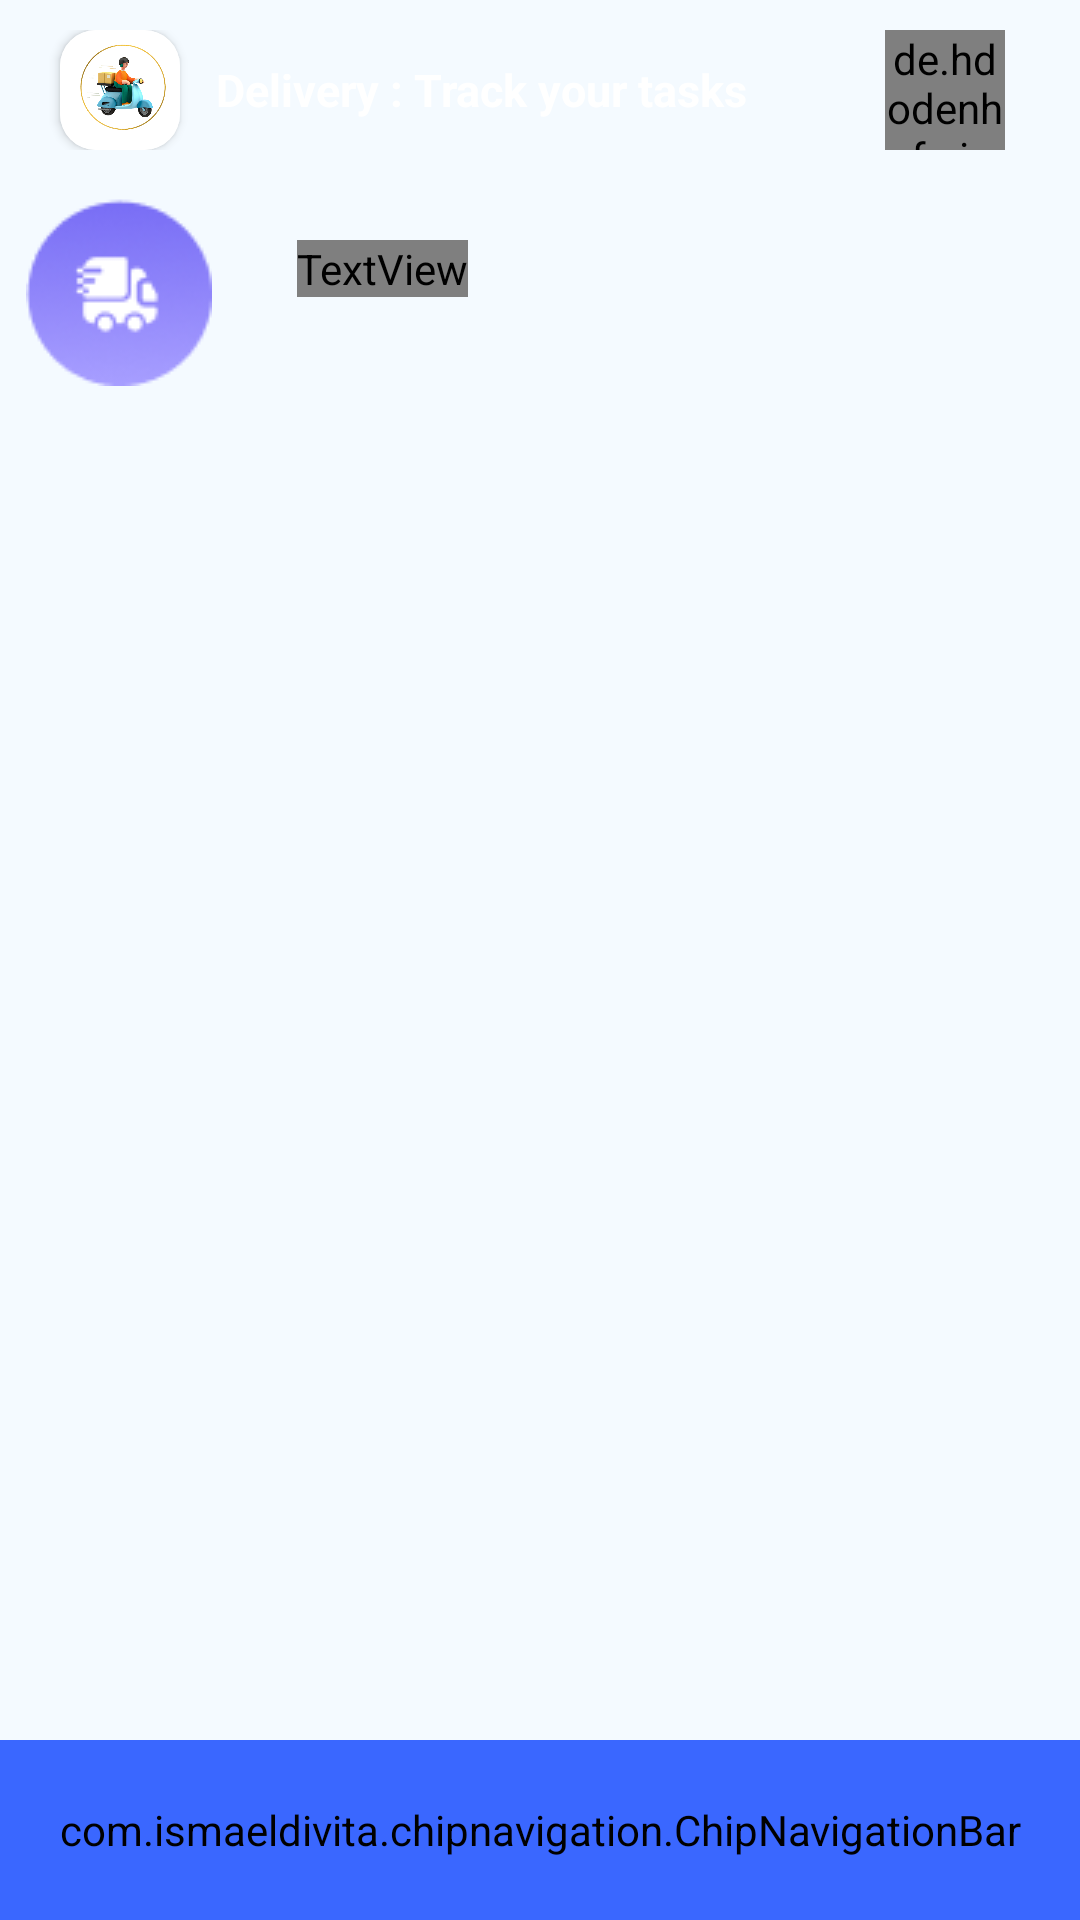

Write the Android layout XML for this screen, with the resource values it uses.
<!-- AndroidManifest.xml: application theme AppTheme -->
<!-- res/layout/activity_archive.xml -->
<?xml version="1.0" encoding="utf-8"?>
<RelativeLayout xmlns:android="http://schemas.android.com/apk/res/android"
    xmlns:app="http://schemas.android.com/apk/res-auto"
    xmlns:tools="http://schemas.android.com/tools"
    android:layout_width="match_parent"
    android:orientation="vertical"
    android:background="#F4FAFF"
    android:layout_height="match_parent"
    tools:context=".ArchiveActivity">

    <RelativeLayout
        android:id="@+id/handlee"
        android:layout_width="match_parent"
        android:layout_height="60dp"
        android:background="@color/blue"
        android:orientation="horizontal"
        android:elevation="5dp">

        <LinearLayout
            android:layout_width="wrap_content"
            android:layout_height="wrap_content"
            android:layout_alignParentStart="true"
            android:layout_centerVertical="true"
            android:orientation="horizontal">


            <androidx.cardview.widget.CardView
                android:layout_width="40dp"
                android:layout_height="40dp"
                android:layout_gravity="center_vertical"
                android:layout_marginStart="20dp"
                app:cardCornerRadius="12dp">


                <ImageView
                    android:layout_width="match_parent"
                    android:layout_height="match_parent"
                    android:scaleType="fitXY"
                    android:src="@drawable/img_11" />

            </androidx.cardview.widget.CardView>


            <TextView
                android:layout_width="wrap_content"
                android:layout_height="wrap_content"
                android:layout_gravity="center_vertical"
                android:layout_marginStart="12sp"
                android:text="Delivery : Track your tasks"
                android:textColor="@color/white"
                android:textSize="15sp"
                android:textStyle="bold" />

        </LinearLayout>


        <de.hdodenhof.circleimageview.CircleImageView
            android:id="@+id/logout_btn"
            android:layout_width="40dp"
            android:layout_height="40dp"
            android:layout_alignParentEnd="true"
            android:layout_centerVertical="true"
            android:layout_gravity="end"
            android:layout_marginEnd="25dp"
            android:scaleType="centerCrop"
            android:src="@drawable/profile"
            app:civ_border_color="@android:color/white"
            app:civ_border_width="2dp" />


    </RelativeLayout>


    


        <LinearLayout
            android:layout_width="match_parent"
            android:layout_height="match_parent"
            android:orientation="vertical"
            android:layout_above="@id/bottom_nav_bar"
            android:layout_below="@id/handlee"
            >

            
            
            <LinearLayout
                android:layout_width="match_parent"
                android:layout_height="wrap_content"
                android:orientation="horizontal"
                >

                <ImageButton
                    android:layout_width="79dp"
                    android:layout_height="74dp"
                    android:background="@android:color/transparent"
                    android:src="@drawable/img_2"
                    app:layout_constraintBottom_toBottomOf="parent"
                    app:layout_constraintStart_toStartOf="parent"
                    app:layout_constraintTop_toTopOf="parent" />

                <TextView
                    android:layout_width="wrap_content"
                    android:layout_height="wrap_content"
                    android:layout_marginLeft="20dp"
                    android:layout_marginTop="20dp"
                    android:textColor="@color/text"
                    android:textSize="18sp"
                    android:text="Done" />
            </LinearLayout>
            <ListView
                android:id="@+id/timeline_listViewDone"
                android:layout_width="match_parent"
                android:layout_height="wrap_content"
                android:divider="@null"
                android:dividerHeight="0dp" />

        </LinearLayout>





    <com.ismaeldivita.chipnavigation.ChipNavigationBar
        android:id="@+id/bottom_nav_bar"
        android:layout_width="match_parent"
        android:layout_height="60dp"
        android:layout_alignParentBottom="true"
        android:layout_gravity="bottom"
        android:background="#fff"
        android:backgroundTint="#3a67ff"
        android:fadingEdge="horizontal"
        app:cnb_menuResource="@menu/menu"
        app:cnb_unselectedColor="@android:color/white" />


</RelativeLayout>
<!-- resources referenced by this layout -->
<resources>
  <color name="blue">#002240</color>
  <color name="text">#A9A9A9</color>
  <color name="white">#FFFFFFFF</color>
  <!-- drawable img_11: png bitmap (drawable, 107761 bytes) -->
  <!-- drawable img_2: png bitmap (drawable, 3693 bytes) -->
</resources>
